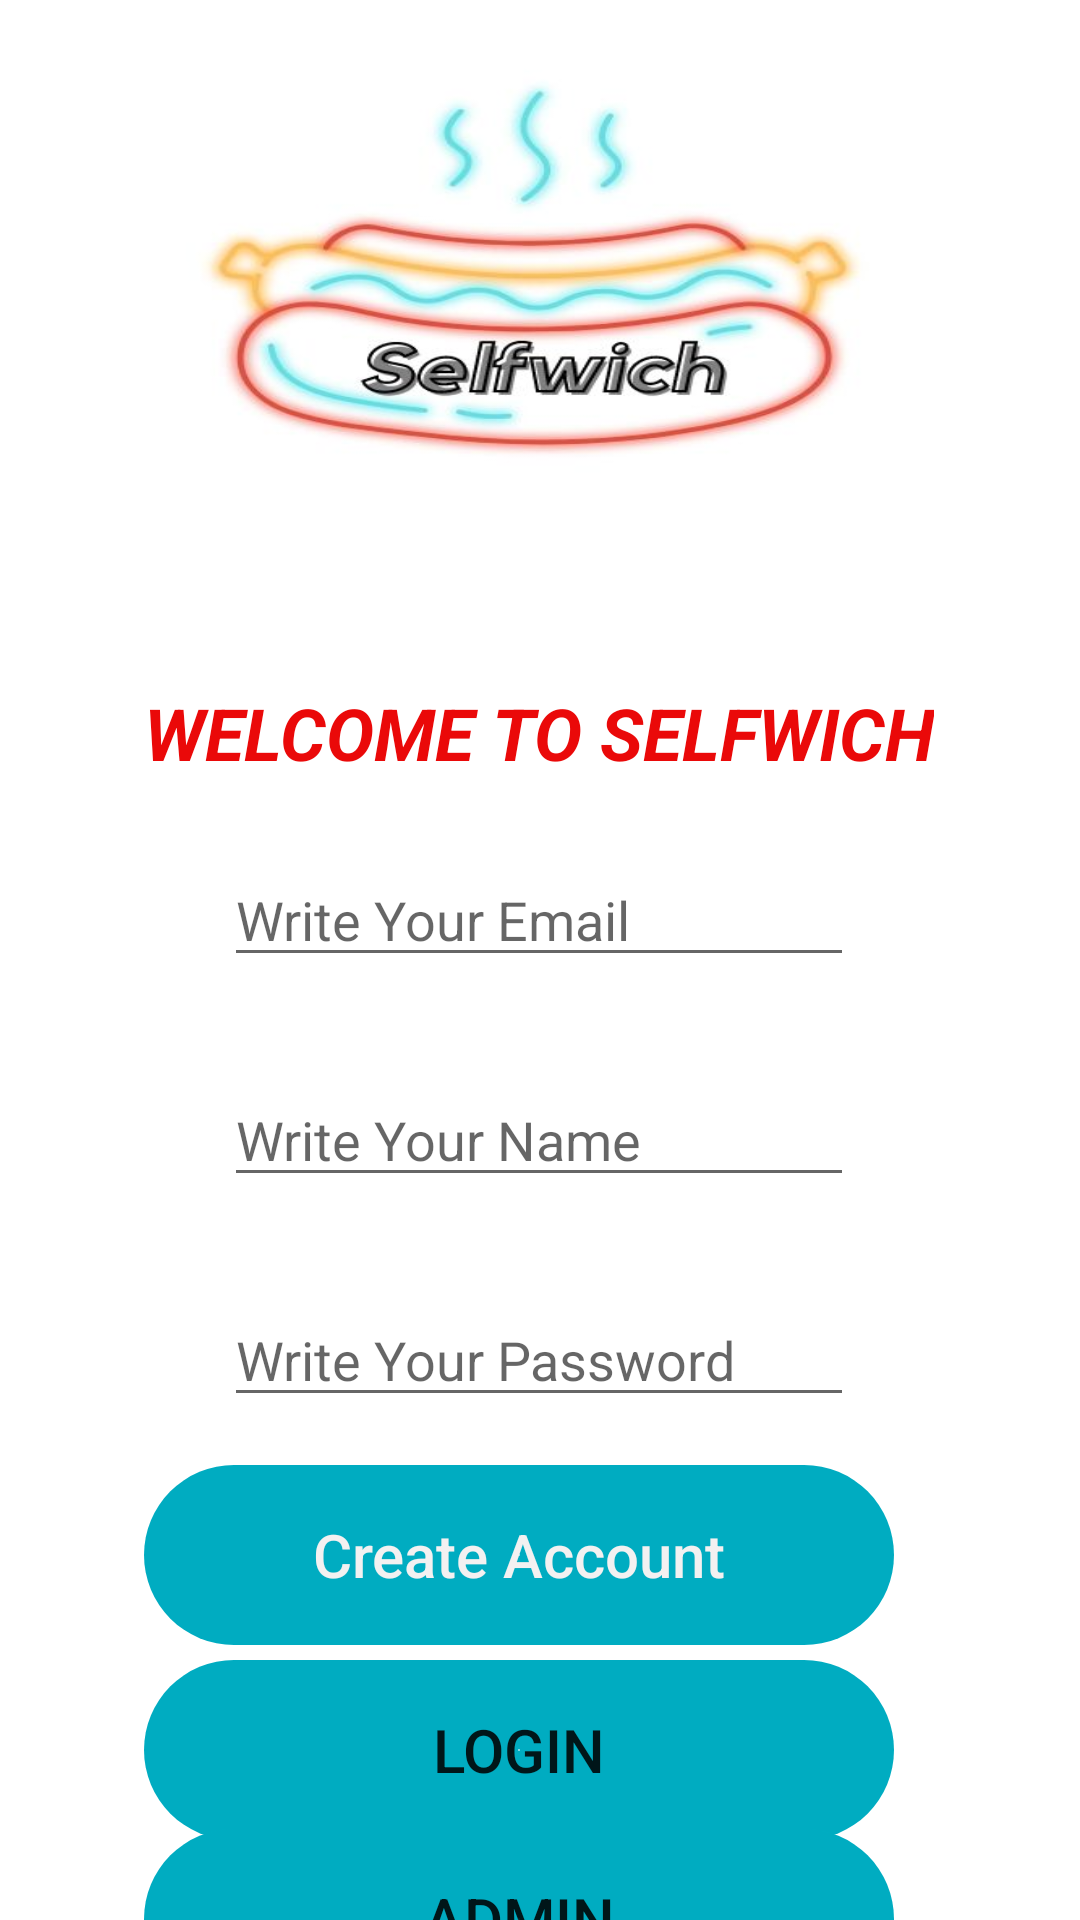

Reconstruct the res/layout file that produces this screen, plus the resources it refers to.
<!-- AndroidManifest.xml: application theme Theme.Selfwich -->
<!-- res/layout/register_fragment.xml -->
<?xml version="1.0" encoding="utf-8"?>
<layout xmlns:android="http://schemas.android.com/apk/res/android"
    xmlns:app="http://schemas.android.com/apk/res-auto"
    xmlns:tools="http://schemas.android.com/tools">

    <data>
        <variable
                name="viewmodel"
                type="com.example.selfwich.viewModel.RegisterViewModel" />
    </data>

    <androidx.constraintlayout.widget.ConstraintLayout
        android:layout_width="match_parent"
        android:layout_height="match_parent"
        android:background="@color/white"
        tools:context=".ui.register.RegisterFragment">


        <EditText
            android:id="@+id/registerEditTextEmail"
            android:layout_width="wrap_content"
            android:layout_height="wrap_content"
            android:layout_marginTop="24dp"
            android:ems="10"
            android:hint="Write Your Email"
            android:inputType="textPersonName"
            app:layout_constraintEnd_toEndOf="@+id/textView12"
            app:layout_constraintStart_toStartOf="@+id/textView12"
            app:layout_constraintTop_toBottomOf="@+id/textView12"
            tools:text="Write Your Email" />

        <EditText
            android:id="@+id/registerEditTextTextPersonName"
            android:layout_width="wrap_content"
            android:layout_height="wrap_content"
            android:layout_marginTop="32dp"
            android:ems="10"
            android:hint="Write Your Name"
            android:inputType="textPersonName"
            app:layout_constraintEnd_toEndOf="@+id/registerEditTextEmail"
            app:layout_constraintHorizontal_bias="1.0"
            app:layout_constraintStart_toStartOf="@+id/registerEditTextEmail"
            app:layout_constraintTop_toBottomOf="@+id/registerEditTextEmail"
            tools:text="Write Your Name" />

        <EditText
            android:id="@+id/registerEditTextPassword"
            android:layout_width="wrap_content"
            android:layout_height="wrap_content"
            android:layout_marginTop="32dp"
            android:ems="10"
            android:hint="Write Your Password"
            android:inputType="textPassword"
            app:layout_constraintEnd_toEndOf="@+id/registerEditTextTextPersonName"
            app:layout_constraintStart_toStartOf="@+id/registerEditTextTextPersonName"
            app:layout_constraintTop_toBottomOf="@+id/registerEditTextTextPersonName"
            tools:text="Write Your Password" />

        <Button
            android:id="@+id/registerButton"
            android:layout_width="250dp"
            android:layout_height="60dp"
            android:layout_marginStart="5dp"
            android:layout_marginTop="16dp"
            android:layout_marginEnd="64dp"
            android:background="@drawable/custom_button"
            android:onClick="@{()->viewmodel.registerUser(viewmodel.registerForm.useremail,viewmodel.registerForm.password,viewmodel.registerForm.username)}"
            android:text="@string/create_account"
            android:textAllCaps="false"
            android:textColor="#F3F1F1"
            android:textSize="20sp"
            app:backgroundTint="#00ACC1"
            app:layout_constraintEnd_toEndOf="@+id/registerEditTextPassword"
            app:layout_constraintHorizontal_bias="0.293"
            app:layout_constraintStart_toStartOf="@+id/registerEditTextPassword"
            app:layout_constraintTop_toBottomOf="@+id/registerEditTextPassword" />

        <ImageView
            android:id="@+id/imageView8"
            android:layout_width="270dp"
            android:layout_height="200dp"
            android:layout_marginStart="8dp"
            android:layout_marginTop="4dp"
            android:layout_marginEnd="8dp"
            android:background="@drawable/selfwichlogos"
            app:layout_constraintEnd_toEndOf="parent"
            app:layout_constraintHorizontal_bias="0.494"
            app:layout_constraintStart_toStartOf="parent"
            app:layout_constraintTop_toTopOf="parent" />

        <TextView
            android:id="@+id/textView12"
            android:layout_width="wrap_content"
            android:layout_height="wrap_content"
            android:layout_marginTop="24dp"
            android:text="@string/welcome_to_selfwich"
            android:textColor="#EA0909"
            android:textColorHighlight="#1C1C1C"
            android:textSize="24sp"
            android:textStyle="bold|italic"
            app:layout_constraintEnd_toEndOf="@+id/imageView8"
            app:layout_constraintStart_toStartOf="@+id/imageView8"
            app:layout_constraintTop_toBottomOf="@+id/imageView8" />

        <Button
            android:id="@+id/goToLogin"
            android:layout_width="250dp"
            android:layout_height="60dp"
            android:background="@drawable/custom_button"
            android:text="@string/login"
            android:textSize="20sp"
            app:backgroundTint="#00ACC1"
            app:layout_constraintBottom_toBottomOf="parent"
            app:layout_constraintEnd_toEndOf="@+id/registerButton"
            app:layout_constraintHorizontal_bias="0.0"
            app:layout_constraintStart_toStartOf="@+id/registerButton"
            app:layout_constraintTop_toBottomOf="@+id/registerButton"
            app:layout_constraintVertical_bias="0.162" />

        <Button
            android:id="@+id/goToAdmin"
            android:layout_width="250dp"
            android:layout_height="60dp"
            android:layout_marginTop="8dp"
            android:background="@drawable/custom_button"
            android:text="@string/admin"
            android:textSize="20sp"
            app:backgroundTint="#00ACC1"
            app:layout_constraintBottom_toBottomOf="parent"
            app:layout_constraintEnd_toEndOf="@+id/goToLogin"
            app:layout_constraintHorizontal_bias="0.509"
            app:layout_constraintStart_toStartOf="@+id/goToLogin"
            app:layout_constraintTop_toBottomOf="@+id/goToLogin"
            app:layout_constraintVertical_bias="0.285" />



    </androidx.constraintlayout.widget.ConstraintLayout>
</layout>
<!-- resources referenced by this layout -->
<resources>
  <!-- drawable custom_button (drawable) -->
  <?xml version="1.0" encoding="utf-8"?>
  <shape android:shape="rectangle"
      xmlns:android="http://schemas.android.com/apk/res/android">
  
          <gradient  android:color="#D1D9DD" android:endColor="#84C8F1" android:type="radial"/>
  
          <corners android:radius="50dp"    />
  
  
      </shape>
  <!-- drawable selfwichlogos: jpg bitmap (drawable-v24, 23183 bytes) -->
  <string name="admin">ADMIN</string>
  <string name="create_account">Create Account</string>
  <string name="login">LOGIN</string>
  <string name="welcome_to_selfwich">WELCOME TO SELFWICH</string>
  <style name="Theme.Selfwich" parent="Theme.MaterialComponents.DayNight.DarkActionBar">
          
          <item name="colorPrimary">@color/purple_500</item>
          <item name="colorPrimaryVariant">@color/purple_700</item>
          <item name="colorOnPrimary">@color/white</item>
          
          <item name="colorSecondary">@color/teal_200</item>
          <item name="colorSecondaryVariant">@color/teal_700</item>
          <item name="colorOnSecondary">@color/black</item>
          
          <item name="android:statusBarColor" tools:targetApi="l">?attr/colorPrimaryVariant</item>
          
      </style>
  <!-- not gathered from this repository: default colours our renderer supplied (Android Studio template values) -->
  <color name="purple_500">#FF6200EE</color>
  <color name="purple_700">#FF3700B3</color>
  <color name="teal_200">#FF03DAC5</color>
  <color name="teal_700">#FF018786</color>
  <color name="black">#FF000000</color>
  <color name="white">#FFFFFFFF</color>
</resources>
